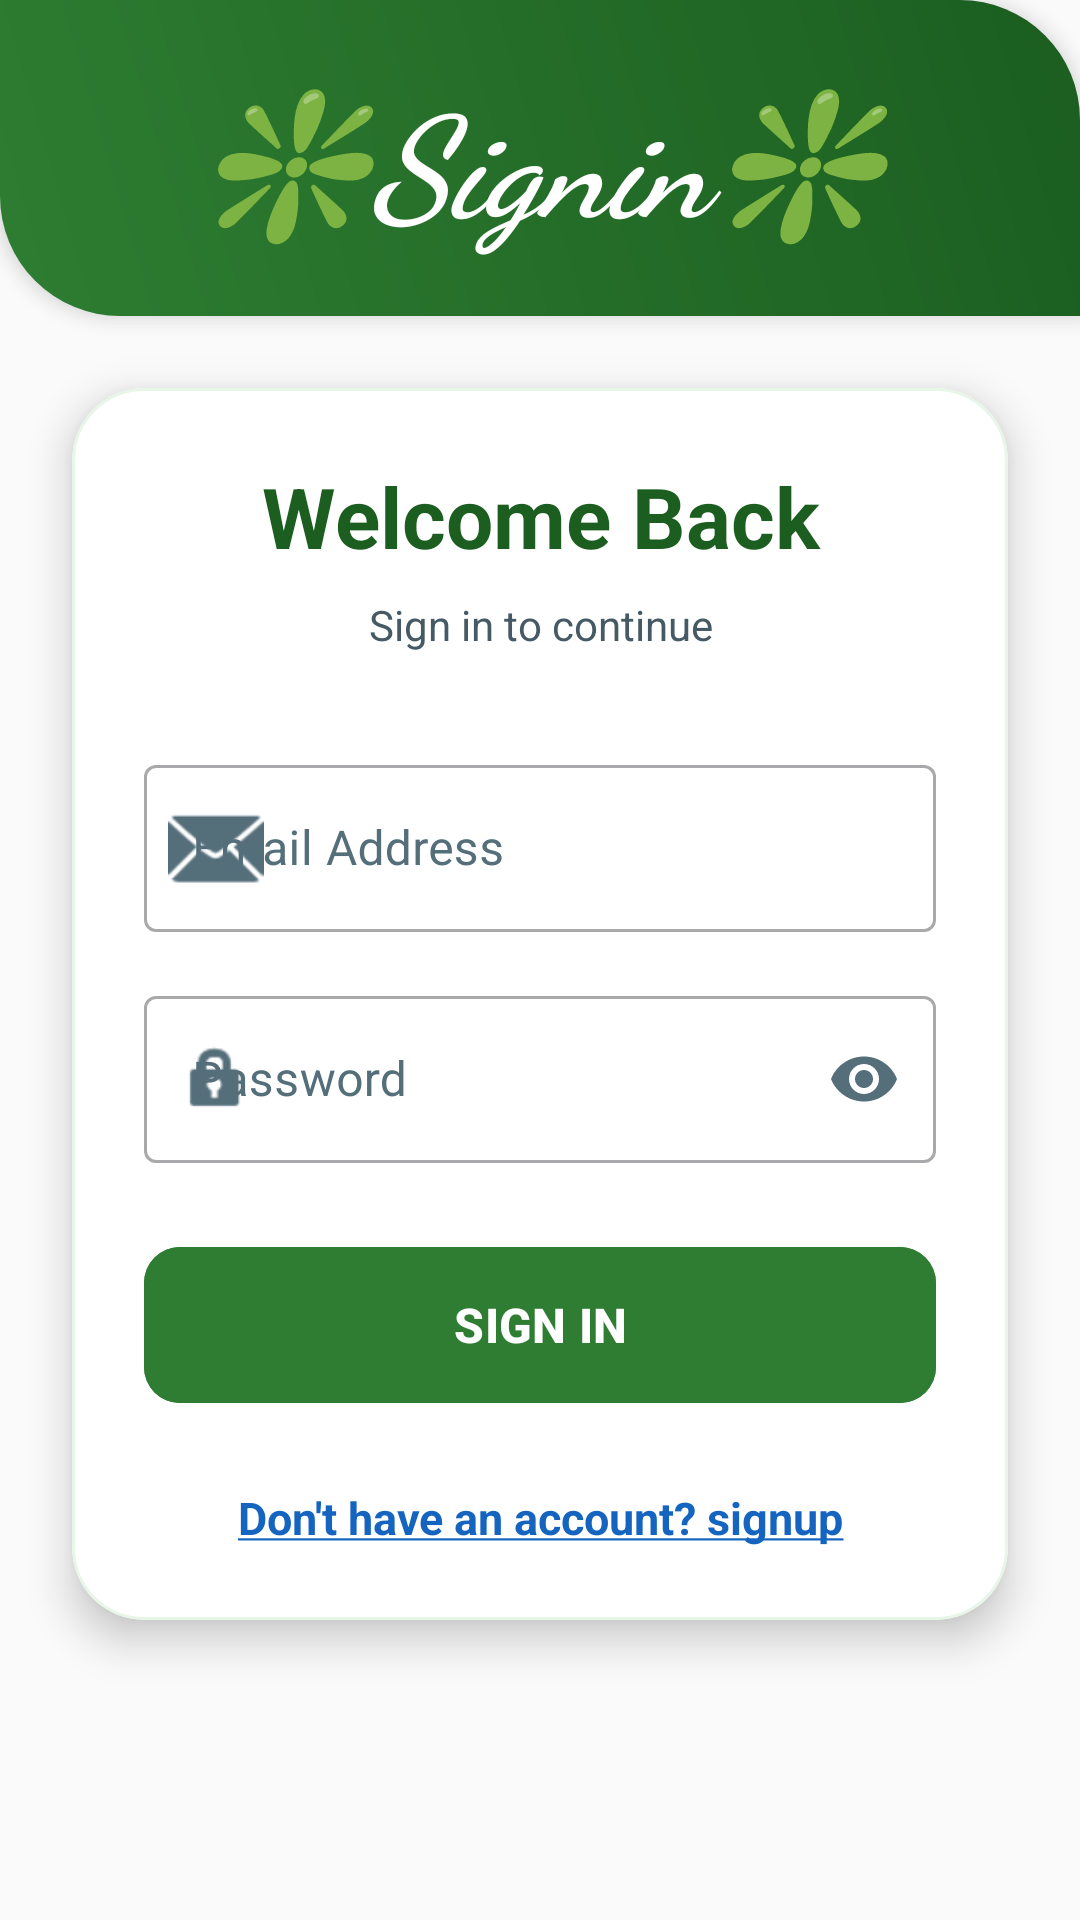

The Android layout XML behind this screen, and the referenced resources:
<!-- AndroidManifest.xml: application theme Theme.Sokogarden -->
<!-- res/layout/activity_signin.xml -->
<?xml version="1.0" encoding="utf-8"?>
<LinearLayout
    xmlns:android="http://schemas.android.com/apk/res/android"
    xmlns:app="http://schemas.android.com/apk/res-auto"
    xmlns:tools="http://schemas.android.com/tools"
    android:id="@+id/main"
    android:layout_width="match_parent"
    android:orientation="vertical"
    android:background="@color/backgroundColor"
    android:layout_height="match_parent"
    tools:context=".Signin">

    <TextView
        android:layout_width="match_parent"
        android:layout_height="wrap_content"
        android:text=" ❇️Signin❇️ "
        android:fontFamily="cursive"
        android:textSize="47sp"
        android:textAlignment="center"
        android:background="@drawable/shape"
        android:padding="20dp"
        android:textStyle="italic|bold"
        android:elevation="4dp"
        android:textColor="@color/whiteTextColor"/>

    <com.google.android.material.card.MaterialCardView
        android:id="@+id/signinCard"
        android:layout_width="match_parent"
        android:layout_height="wrap_content"
        android:layout_margin="24dp"
        app:cardCornerRadius="24dp"
        app:cardElevation="8dp"
        app:strokeWidth="1dp"
        app:strokeColor="@color/primaryLightColor"
        app:cardBackgroundColor="@color/surfaceColor">

        <LinearLayout
            android:layout_width="match_parent"
            android:layout_height="wrap_content"
            android:padding="24dp"
            android:orientation="vertical">

            <TextView
                android:layout_width="match_parent"
                android:layout_height="wrap_content"
                android:text="Welcome Back"
                android:textColor="@color/primaryTextColor"
                android:textSize="28sp"
                android:textStyle="bold"
                android:textAlignment="center"
                android:layout_marginBottom="8dp"/>

            <TextView
                android:layout_width="match_parent"
                android:layout_height="wrap_content"
                android:text="Sign in to continue"
                android:textColor="@color/secondaryTextColor"
                android:textSize="14sp"
                android:textAlignment="center"
                android:layout_marginBottom="32dp"/>

            <com.google.android.material.textfield.TextInputLayout
                android:layout_width="match_parent"
                android:layout_height="wrap_content"
                android:layout_marginBottom="16dp"
                android:hint="Email Address"
                app:hintTextColor="@color/hintColor"
                android:textColorHint="@color/hintColor"
                app:startIconDrawable="@android:drawable/ic_dialog_email"
                app:startIconTint="@color/hintColor"
                style="@style/Widget.MaterialComponents.TextInputLayout.OutlinedBox">

                <com.google.android.material.textfield.TextInputEditText
                    android:id="@+id/email"
                    android:layout_width="match_parent"
                    android:layout_height="wrap_content"
                    android:inputType="textEmailAddress"
                    android:textColor="@color/primaryTextColor"/>
            </com.google.android.material.textfield.TextInputLayout>

            <com.google.android.material.textfield.TextInputLayout
                android:layout_width="match_parent"
                android:layout_height="wrap_content"
                android:layout_marginBottom="24dp"
                android:hint="Password"
                app:hintTextColor="@color/hintColor"
                android:textColorHint="@color/hintColor"
                app:startIconDrawable="@android:drawable/ic_lock_idle_lock"
                app:startIconTint="@color/hintColor"
                app:passwordToggleEnabled="true"
                app:passwordToggleTint="@color/hintColor"
                style="@style/Widget.MaterialComponents.TextInputLayout.OutlinedBox">

                <com.google.android.material.textfield.TextInputEditText
                    android:id="@+id/password"
                    android:layout_width="match_parent"
                    android:layout_height="wrap_content"
                    android:inputType="textPassword"
                    android:textColor="@color/primaryTextColor"/>
            </com.google.android.material.textfield.TextInputLayout>

            <com.google.android.material.button.MaterialButton
                android:id="@+id/signinBtn"
                android:layout_width="match_parent"
                android:layout_height="60dp"
                android:text="SIGN IN"
                android:textSize="16sp"
                android:textStyle="bold"
                app:cornerRadius="12dp"
                android:backgroundTint="@color/primaryColor"
                android:textColor="@color/whiteTextColor"
                app:elevation="4dp"/>

            <TextView
                android:id="@+id/signuptxt"
                android:layout_width="match_parent"
                android:layout_height="wrap_content"
                android:text="@string/signup_text"
                android:textAlignment="center"
                android:textSize="15sp"
                android:layout_marginTop="24dp"
                android:textColor="@color/accentBlue"
                android:textStyle="bold"/>

        </LinearLayout>
    </com.google.android.material.card.MaterialCardView>
</LinearLayout>
<!-- resources referenced by this layout -->
<resources>
  <color name="accentBlue">#1565C0</color>
  <color name="backgroundColor">#FAFAFA</color>
  <color name="hintColor">#546E7A</color>
  <color name="primaryColor">#2E7D32</color>
  <color name="primaryLightColor">#E8F5E9</color>
  <color name="primaryTextColor">#1B5E20</color>
  <color name="secondaryTextColor">#455A64</color>
  <color name="surfaceColor">#FFFFFF</color>
  <color name="whiteTextColor">#FFFFFF</color>
  <!-- drawable shape (drawable) -->
  <?xml version="1.0" encoding="utf-8"?>
  <shape xmlns:android="http://schemas.android.com/apk/res/android">
      <gradient
          android:startColor="@color/primaryColor"
          android:endColor="@color/primaryDarkColor"
          android:angle="45"/>
      <corners
          android:bottomLeftRadius="40dp"
          android:topRightRadius="40dp"/>
  </shape>
  <string name="signup_text"><u>Don\'t have an account? signup</u></string>
  <style name="Theme.Sokogarden" parent="Base.Theme.Sokogarden" />
  <color name="primaryDarkColor">#1B5E20</color>
  <style name="Base.Theme.Sokogarden" parent="Theme.Material3.DayNight.NoActionBar">
          
          <item name="colorPrimary">@color/primaryColor</item>
          <item name="colorPrimaryVariant">@color/primaryDarkColor</item>
          <item name="colorOnPrimary">@color/white</item>
      </style>
  <color name="white">#FFFFFFFF</color>
</resources>
